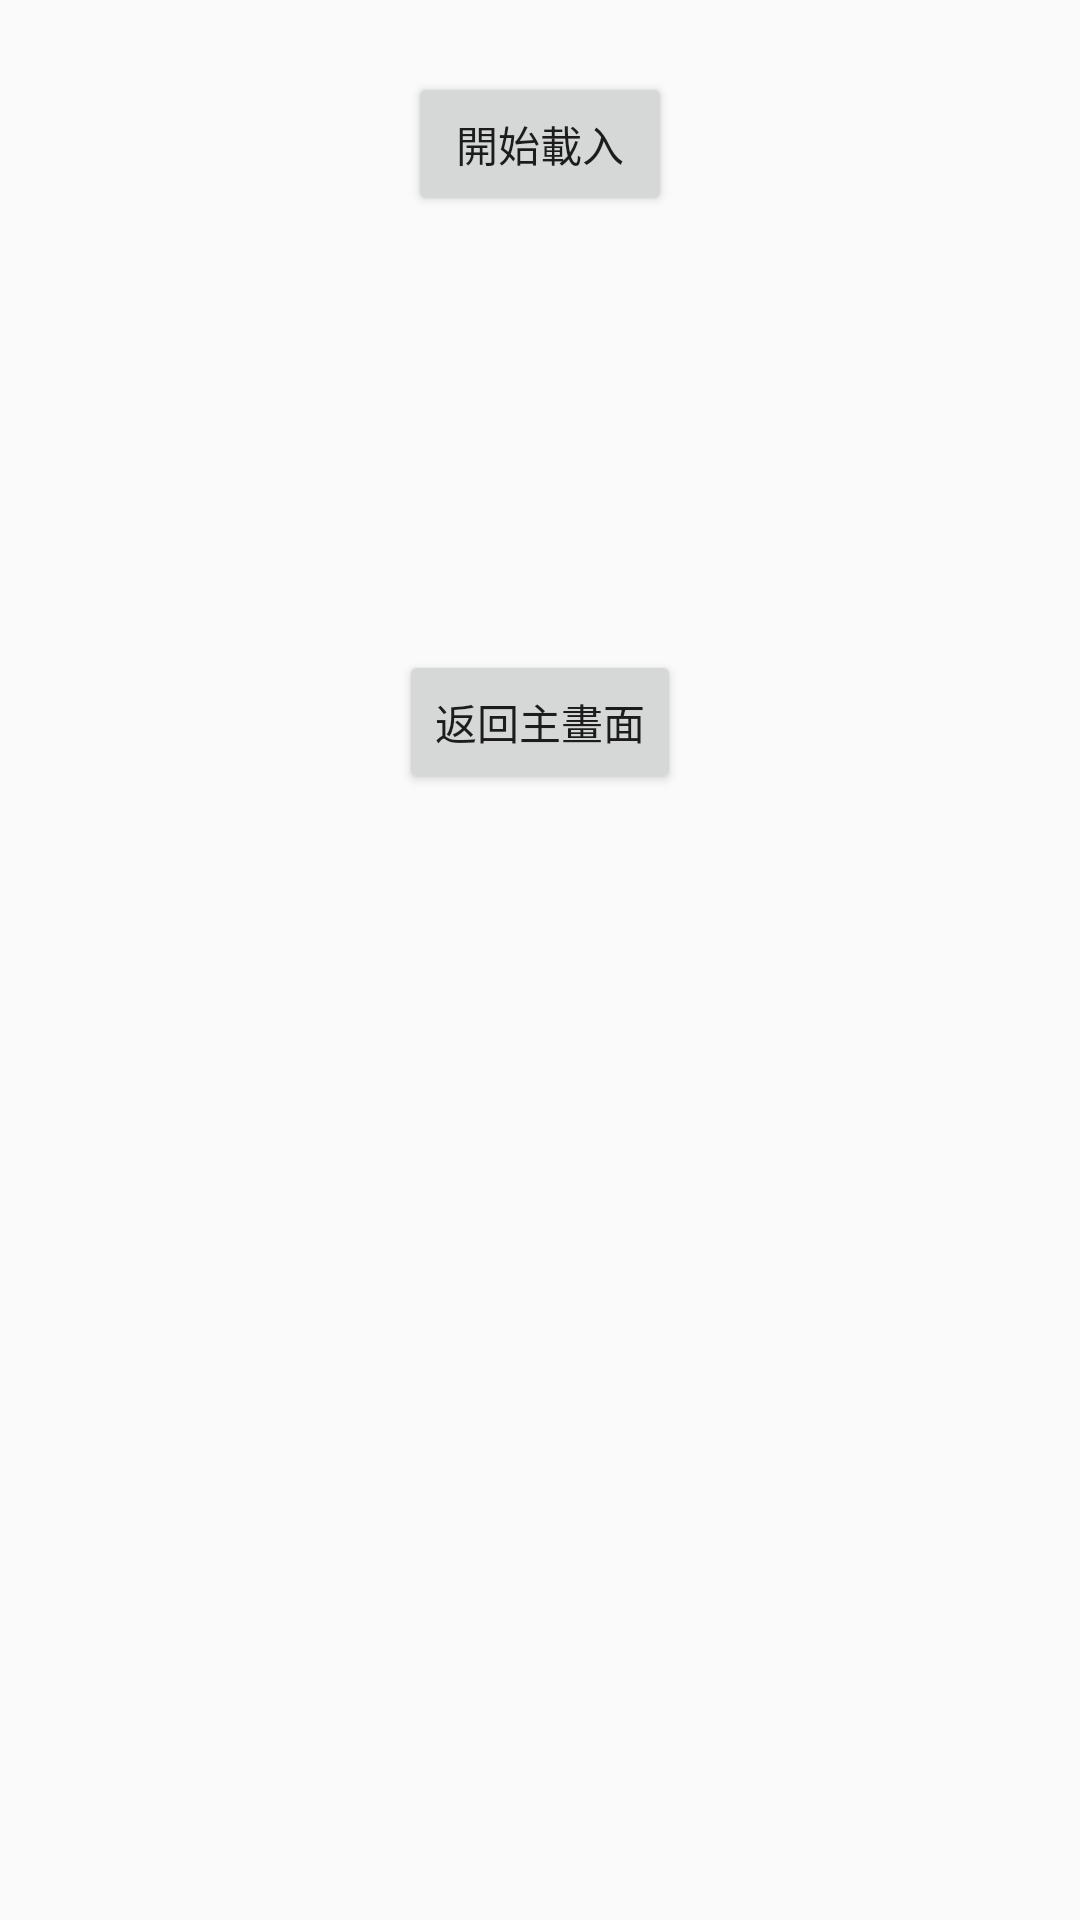

Layout XML and referenced resources for this Android screen:
<!-- AndroidManifest.xml: application theme Theme.EspressoPracticeApp -->
<!-- res/layout/activity_load.xml -->
<?xml version="1.0" encoding="utf-8"?>
<LinearLayout xmlns:android="http://schemas.android.com/apk/res/android"
    android:orientation="vertical"
    android:gravity="center_horizontal"
    android:padding="24dp"
    android:layout_width="match_parent"
    android:layout_height="match_parent">

    <Button
        android:id="@+id/btn_start_load"
        android:layout_width="wrap_content"
        android:layout_height="wrap_content"
        android:text="開始載入" />

    <ProgressBar
        android:id="@+id/progress_bar"
        android:layout_width="wrap_content"
        android:layout_height="wrap_content"
        android:layout_marginTop="24dp"
        android:visibility="gone" />

    <TextView
        android:id="@+id/text_user_name"
        android:layout_width="wrap_content"
        android:layout_height="wrap_content"
        android:text=""
        android:textSize="18sp"
        android:layout_marginTop="32dp" />

    <TextView
        android:id="@+id/text_credit_score"
        android:layout_width="wrap_content"
        android:layout_height="wrap_content"
        android:text=""
        android:textSize="18sp"
        android:layout_marginTop="16dp" />

    <Button
        android:id="@+id/btn_back"
        android:layout_width="wrap_content"
        android:layout_height="wrap_content"
        android:text="返回主畫面"
        android:layout_marginTop="48dp" />
</LinearLayout>
<!-- resources referenced by this layout -->
<resources>
  <style name="Theme.EspressoPracticeApp" parent="Theme.AppCompat.Light.DarkActionBar" />
</resources>
